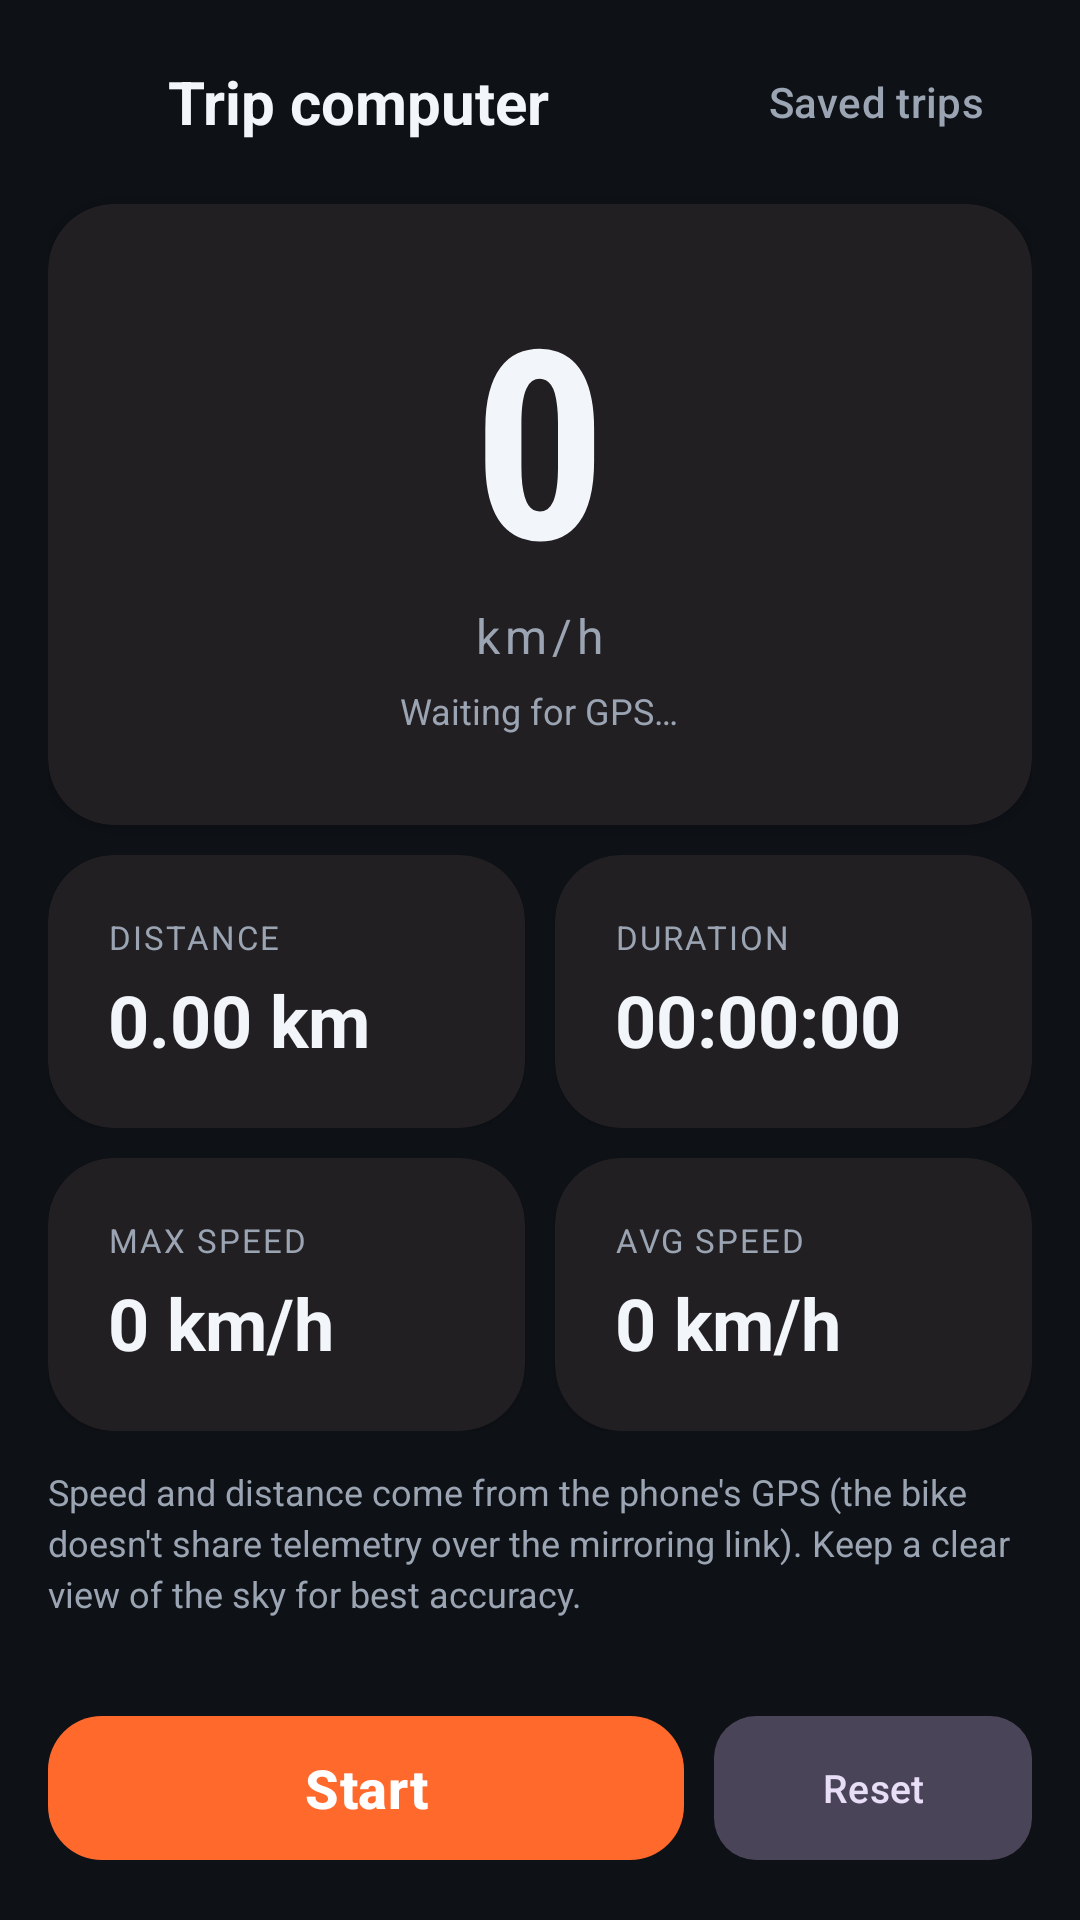

Write the Android layout XML for this screen, with the resource values it uses.
<!-- AndroidManifest.xml: application theme Theme.OpenCfMoto -->
<!-- res/layout/activity_trip.xml -->
<?xml version="1.0" encoding="utf-8"?>
<LinearLayout xmlns:android="http://schemas.android.com/apk/res/android"
    xmlns:tools="http://schemas.android.com/tools"
    android:id="@+id/trip_root"
    android:layout_width="match_parent"
    android:layout_height="match_parent"
    android:background="@color/bg"
    android:orientation="vertical"
    tools:context=".TripActivity">

    
    <LinearLayout
        android:layout_width="match_parent"
        android:layout_height="wrap_content"
        android:gravity="center_vertical"
        android:orientation="horizontal"
        android:paddingHorizontal="20dp"
        android:paddingTop="10dp"
        android:paddingBottom="6dp">

        <ImageView
            android:layout_width="26dp"
            android:layout_height="26dp"
            android:contentDescription="Trip"
            android:src="@drawable/ic_speed"
            android:tint="@color/brand_orange" />

        <TextView
            android:layout_width="0dp"
            android:layout_height="wrap_content"
            android:layout_weight="1"
            android:layout_marginStart="10dp"
            android:text="Trip computer"
            android:textColor="@color/text_primary"
            android:textSize="20sp"
            android:textStyle="bold" />

        <com.google.android.material.button.MaterialButton
            android:id="@+id/trip_saved_btn"
            style="@style/Widget.OpenCfMoto.Button.Text"
            android:layout_width="wrap_content"
            android:layout_height="wrap_content"
            android:minWidth="0dp"
            android:text="Saved trips" />
    </LinearLayout>

    <ScrollView
        android:layout_width="match_parent"
        android:layout_height="0dp"
        android:layout_weight="1"
        android:paddingHorizontal="16dp">

        <LinearLayout
            android:layout_width="match_parent"
            android:layout_height="wrap_content"
            android:orientation="vertical"
            android:paddingBottom="16dp">

            
            <com.google.android.material.card.MaterialCardView
                style="@style/Card.OpenCfMoto"
                android:layout_width="match_parent"
                android:layout_height="wrap_content"
                android:layout_marginTop="4dp">

                <LinearLayout
                    android:layout_width="match_parent"
                    android:layout_height="wrap_content"
                    android:gravity="center"
                    android:orientation="vertical"
                    android:paddingVertical="10dp">

                    <TextView
                        android:id="@+id/trip_speed"
                        android:layout_width="wrap_content"
                        android:layout_height="wrap_content"
                        android:text="0"
                        android:textColor="@color/text_primary"
                        android:textSize="88sp"
                        android:textStyle="bold"
                        android:includeFontPadding="false"
                        android:fontFamily="sans-serif-condensed" />

                    <TextView
                        android:id="@+id/trip_speed_unit"
                        android:layout_width="wrap_content"
                        android:layout_height="wrap_content"
                        android:text="km/h"
                        android:textColor="@color/text_secondary"
                        android:textSize="16sp"
                        android:letterSpacing="0.1" />

                    <TextView
                        android:id="@+id/trip_gps"
                        android:layout_width="wrap_content"
                        android:layout_height="wrap_content"
                        android:layout_marginTop="6dp"
                        android:text="Waiting for GPS…"
                        android:textColor="@color/text_secondary"
                        android:textSize="12sp" />
                </LinearLayout>
            </com.google.android.material.card.MaterialCardView>

            
            <LinearLayout
                android:layout_width="match_parent"
                android:layout_height="wrap_content"
                android:layout_marginTop="10dp"
                android:baselineAligned="false"
                android:orientation="horizontal">

                <com.google.android.material.card.MaterialCardView
                    style="@style/Card.OpenCfMoto"
                    android:layout_width="0dp"
                    android:layout_height="wrap_content"
                    android:layout_marginEnd="5dp"
                    android:layout_weight="1">

                    <LinearLayout
                        android:layout_width="match_parent"
                        android:layout_height="wrap_content"
                        android:orientation="vertical">

                        <TextView
                            style="@style/TripStatLabel"
                            android:text="Distance" />

                        <TextView
                            android:id="@+id/trip_distance"
                            style="@style/TripStatValue"
                            android:text="0.00 km" />
                    </LinearLayout>
                </com.google.android.material.card.MaterialCardView>

                <com.google.android.material.card.MaterialCardView
                    style="@style/Card.OpenCfMoto"
                    android:layout_width="0dp"
                    android:layout_height="wrap_content"
                    android:layout_marginStart="5dp"
                    android:layout_weight="1">

                    <LinearLayout
                        android:layout_width="match_parent"
                        android:layout_height="wrap_content"
                        android:orientation="vertical">

                        <TextView
                            style="@style/TripStatLabel"
                            android:text="Duration" />

                        <TextView
                            android:id="@+id/trip_duration"
                            style="@style/TripStatValue"
                            android:text="00:00:00" />
                    </LinearLayout>
                </com.google.android.material.card.MaterialCardView>
            </LinearLayout>

            <LinearLayout
                android:layout_width="match_parent"
                android:layout_height="wrap_content"
                android:layout_marginTop="10dp"
                android:baselineAligned="false"
                android:orientation="horizontal">

                <com.google.android.material.card.MaterialCardView
                    style="@style/Card.OpenCfMoto"
                    android:layout_width="0dp"
                    android:layout_height="wrap_content"
                    android:layout_marginEnd="5dp"
                    android:layout_weight="1">

                    <LinearLayout
                        android:layout_width="match_parent"
                        android:layout_height="wrap_content"
                        android:orientation="vertical">

                        <TextView
                            style="@style/TripStatLabel"
                            android:text="Max speed" />

                        <TextView
                            android:id="@+id/trip_max"
                            style="@style/TripStatValue"
                            android:text="0 km/h" />
                    </LinearLayout>
                </com.google.android.material.card.MaterialCardView>

                <com.google.android.material.card.MaterialCardView
                    style="@style/Card.OpenCfMoto"
                    android:layout_width="0dp"
                    android:layout_height="wrap_content"
                    android:layout_marginStart="5dp"
                    android:layout_weight="1">

                    <LinearLayout
                        android:layout_width="match_parent"
                        android:layout_height="wrap_content"
                        android:orientation="vertical">

                        <TextView
                            style="@style/TripStatLabel"
                            android:text="Avg speed" />

                        <TextView
                            android:id="@+id/trip_avg"
                            style="@style/TripStatValue"
                            android:text="0 km/h" />
                    </LinearLayout>
                </com.google.android.material.card.MaterialCardView>
            </LinearLayout>

            <TextView
                android:layout_width="match_parent"
                android:layout_height="wrap_content"
                android:layout_marginTop="12dp"
                android:text="Speed and distance come from the phone's GPS (the bike doesn't share telemetry over the mirroring link). Keep a clear view of the sky for best accuracy."
                android:textColor="@color/text_secondary"
                android:textSize="12sp"
                android:lineSpacingExtra="3dp" />
        </LinearLayout>
    </ScrollView>

    
    <LinearLayout
        android:layout_width="match_parent"
        android:layout_height="wrap_content"
        android:baselineAligned="false"
        android:orientation="horizontal"
        android:paddingHorizontal="16dp"
        android:paddingBottom="16dp">

        <com.google.android.material.button.MaterialButton
            android:id="@+id/trip_start"
            style="@style/Widget.OpenCfMoto.Button.Connect"
            android:layout_width="0dp"
            android:layout_height="56dp"
            android:layout_marginEnd="5dp"
            android:layout_weight="2"
            android:text="Start" />

        <com.google.android.material.button.MaterialButton
            android:id="@+id/trip_reset"
            style="@style/Widget.OpenCfMoto.Button.Tonal"
            android:layout_width="0dp"
            android:layout_height="56dp"
            android:layout_marginStart="5dp"
            android:layout_weight="1"
            android:text="Reset" />
    </LinearLayout>
</LinearLayout>
<!-- resources referenced by this layout -->
<resources>
  <color name="bg">#0E1116</color>
  <color name="brand_orange">#FF6A2C</color>
  <color name="text_primary">#F2F5FA</color>
  <color name="text_secondary">#9AA4B2</color>
  <style name="Card.OpenCfMoto" parent="Widget.Material3.CardView.Elevated">
          <item name="cardCornerRadius">22dp</item>
          <item name="cardBackgroundColor">@color/surface</item>
          <item name="contentPadding">20dp</item>
      </style>
  <style name="TripStatLabel">
          <item name="android:layout_width">match_parent</item>
          <item name="android:layout_height">wrap_content</item>
          <item name="android:textColor">@color/text_secondary</item>
          <item name="android:textAllCaps">true</item>
          <item name="android:textSize">11sp</item>
          <item name="android:letterSpacing">0.06</item>
      </style>
  <style name="TripStatValue">
          <item name="android:layout_width">match_parent</item>
          <item name="android:layout_height">wrap_content</item>
          <item name="android:layout_marginTop">4dp</item>
          <item name="android:textColor">@color/text_primary</item>
          <item name="android:textSize">24sp</item>
          <item name="android:textStyle">bold</item>
      </style>
  <style name="Widget.OpenCfMoto.Button.Connect" parent="Widget.Material3.Button">
          <item name="android:layout_height">64dp</item>
          <item name="android:textSize">18sp</item>
          <item name="android:textStyle">bold</item>
          <item name="android:letterSpacing">0.01</item>
          <item name="cornerRadius">18dp</item>
          <item name="iconGravity">textStart</item>
          <item name="iconPadding">10dp</item>
      </style>
  <style name="Widget.OpenCfMoto.Button.Text" parent="Widget.Material3.Button.TextButton">
          <item name="android:textColor">@color/text_secondary</item>
      </style>
  <style name="Widget.OpenCfMoto.Button.Tonal" parent="Widget.Material3.Button.TonalButton">
          <item name="cornerRadius">14dp</item>
          <item name="android:textSize">13sp</item>
          <item name="iconGravity">textTop</item>
          <item name="iconPadding">4dp</item>
          <item name="iconSize">20dp</item>
      </style>
  <style name="Theme.OpenCfMoto" parent="Base.Theme.OpenCfMoto" />
  <color name="surface">#171B22</color>
  <style name="Base.Theme.OpenCfMoto" parent="Theme.Material3.Dark.NoActionBar">
          <item name="colorPrimary">@color/brand_orange</item>
          <item name="colorOnPrimary">@color/on_brand</item>
          <item name="colorPrimaryContainer">@color/brand_orange_dark</item>
          <item name="colorOnPrimaryContainer">@color/on_brand</item>
  
          <item name="android:colorBackground">@color/bg</item>
          <item name="colorSurface">@color/surface</item>
          <item name="colorSurfaceVariant">@color/surface_high</item>
          <item name="colorOnSurface">@color/text_primary</item>
          <item name="colorOnSurfaceVariant">@color/text_secondary</item>
          <item name="colorOutline">@color/outline</item>
  
          <item name="android:statusBarColor">@color/bg</item>
          <item name="android:navigationBarColor">@color/bg</item>
          <item name="android:windowLightStatusBar">false</item>
      </style>
  <color name="on_brand">#FFFFFF</color>
  <color name="brand_orange_dark">#E85A1E</color>
  <color name="surface_high">#1F242E</color>
  <color name="outline">#2C333F</color>
</resources>
